Image classification data set "data" (ansh-bajaj1/Smart-E-Waste-Classification-and-Recycling-Assistant on GitHub). Class labels (4): charger cable, circuit board, earphones, mobile phone.

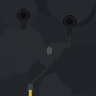
Label: earphones

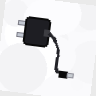
Label: charger cable

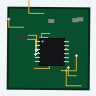
Label: circuit board

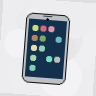
Label: mobile phone

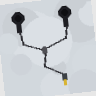
Label: earphones

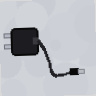
Label: charger cable
